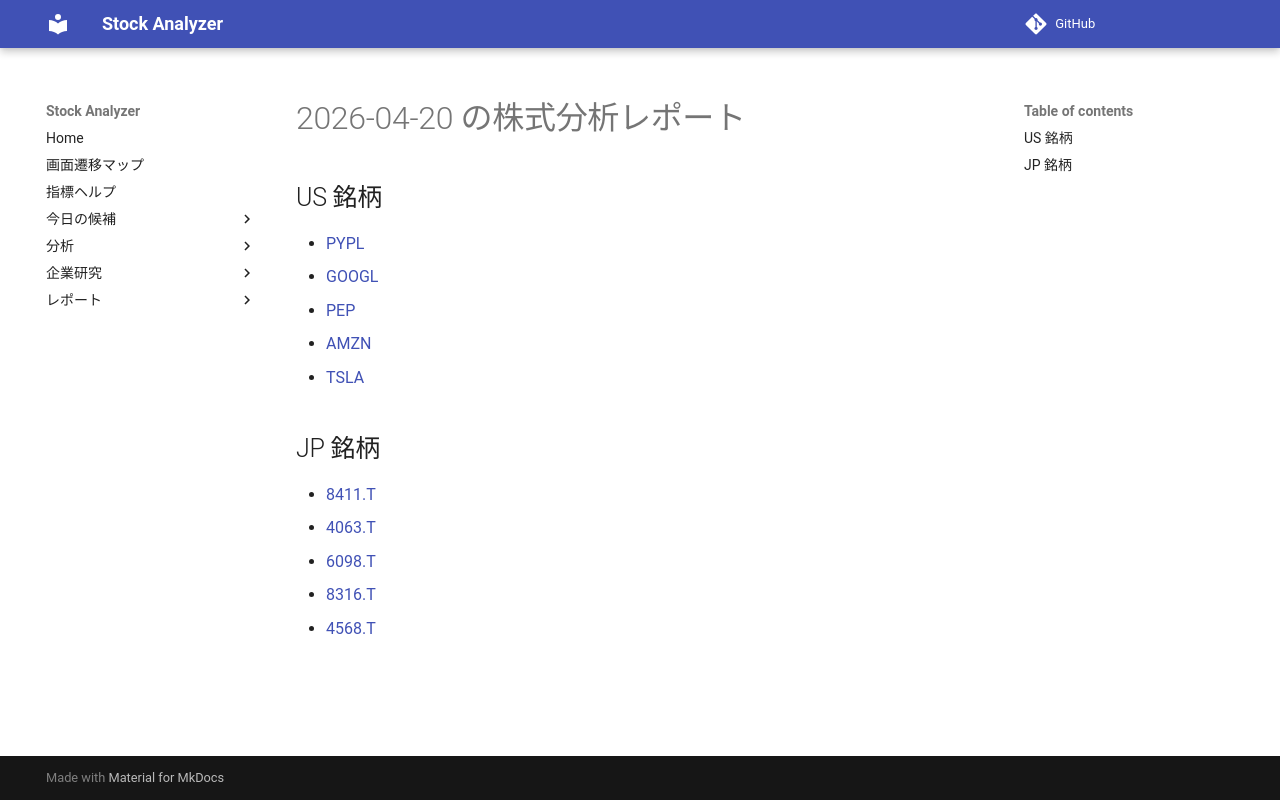

repository: Yumi-note/Making-APP · page: reports/2026-04-20/165110/index.html · generator: mkdocs

# 2026-04-20 の株式分析レポート

## US 銘柄

- [PYPL](PYPL.md)
- [GOOGL](GOOGL.md)
- [PEP](PEP.md)
- [AMZN](AMZN.md)
- [TSLA](TSLA.md)

## JP 銘柄

- [8411.T](8411_T.md)
- [4063.T](4063_T.md)
- [6098.T](6098_T.md)
- [8316.T](8316_T.md)
- [4568.T](4568_T.md)
